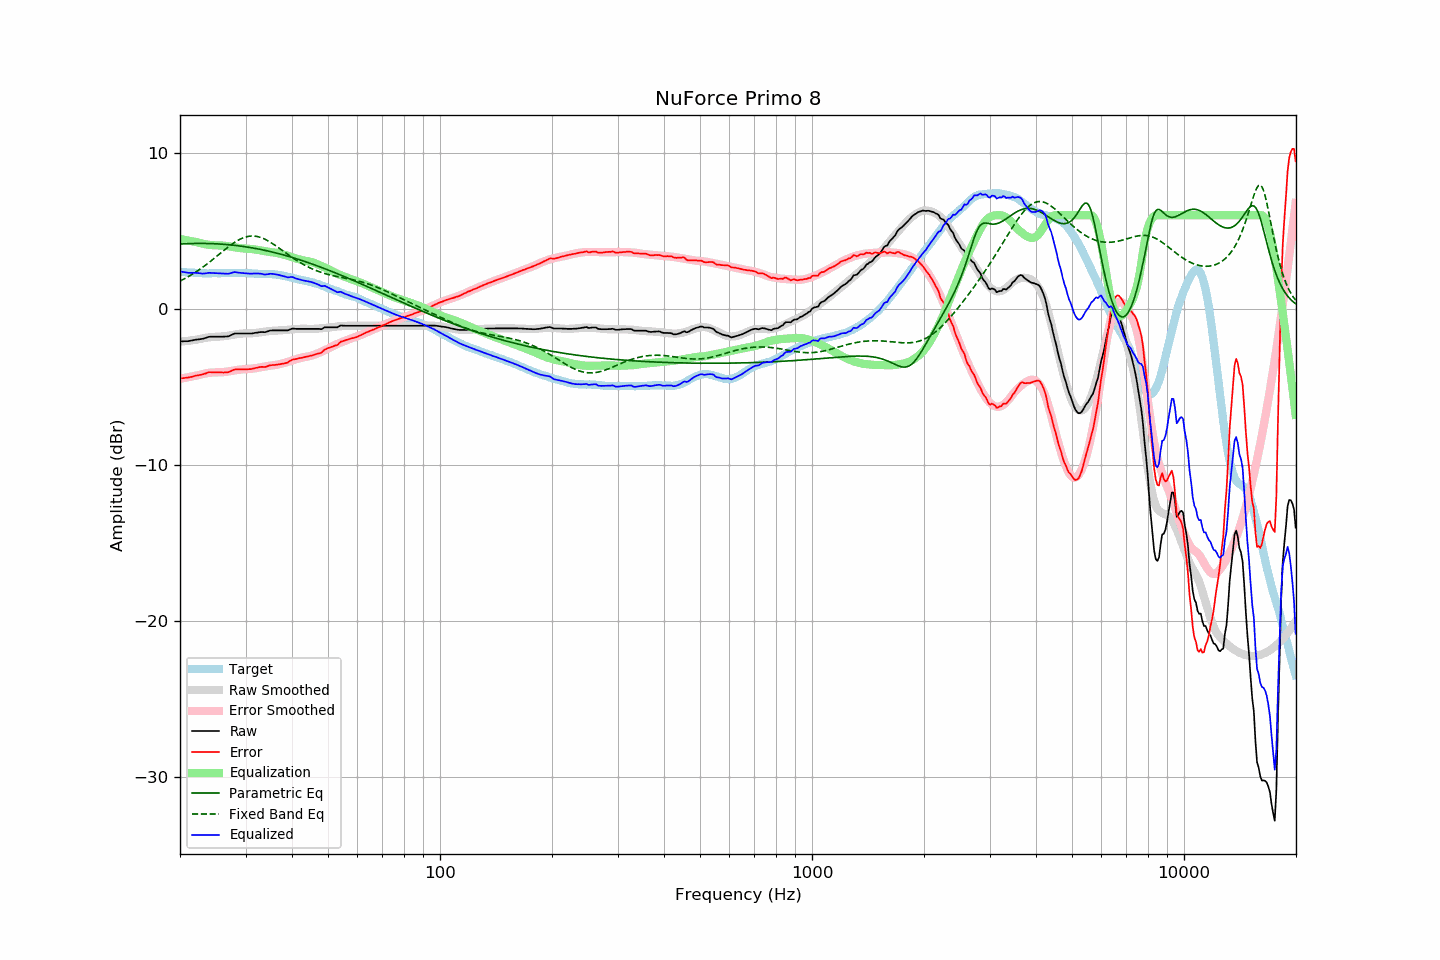

The file beside this chart, header and first rows:
frequency, raw, error, smoothed, error_smoothed, equalization, parametric_eq, fixed_band_eq, equalized_raw, equalized_smoothed, target
20.00, -2.08, -4.46, -2.10, -4.48, 4.48, 4.15, 1.78, 2.40, 2.38, 2.38
20.20, -2.08, -4.45, -2.09, -4.46, 4.46, 4.16, 1.83, 2.38, 2.37, 2.37
20.40, -2.08, -4.44, -2.08, -4.44, 4.44, 4.16, 1.89, 2.36, 2.36, 2.35
20.61, -2.07, -4.43, -2.07, -4.42, 4.42, 4.17, 1.94, 2.35, 2.35, 2.35
20.81, -2.07, -4.41, -2.06, -4.40, 4.40, 4.17, 2.00, 2.33, 2.34, 2.33
21.02, -2.07, -4.41, -2.05, -4.38, 4.38, 4.18, 2.06, 2.31, 2.33, 2.33
21.23, -2.05, -4.38, -2.04, -4.36, 4.36, 4.18, 2.11, 2.31, 2.33, 2.32
21.44, -2.03, -4.37, -2.02, -4.34, 4.34, 4.18, 2.18, 2.31, 2.32, 2.33
21.66, -2.01, -4.34, -2.01, -4.32, 4.32, 4.19, 2.24, 2.31, 2.31, 2.32
21.87, -1.99, -4.30, -1.99, -4.30, 4.30, 4.19, 2.30, 2.31, 2.31, 2.31
22.09, -1.97, -4.27, -1.98, -4.28, 4.28, 4.19, 2.37, 2.31, 2.30, 2.30
22.31, -1.96, -4.26, -1.96, -4.26, 4.26, 4.19, 2.44, 2.30, 2.30, 2.30
22.54, -1.95, -4.24, -1.94, -4.23, 4.23, 4.19, 2.51, 2.28, 2.29, 2.29
22.76, -1.93, -4.22, -1.92, -4.21, 4.21, 4.19, 2.58, 2.27, 2.29, 2.29
22.99, -1.92, -4.20, -1.90, -4.18, 4.18, 4.19, 2.66, 2.26, 2.28, 2.28
23.22, -1.89, -4.16, -1.88, -4.16, 4.16, 4.19, 2.73, 2.26, 2.28, 2.27
23.45, -1.86, -4.14, -1.86, -4.14, 4.14, 4.19, 2.81, 2.27, 2.28, 2.28
23.69, -1.82, -4.09, -1.84, -4.12, 4.12, 4.19, 2.89, 2.29, 2.28, 2.27
23.92, -1.79, -4.06, -1.83, -4.10, 4.10, 4.19, 2.97, 2.31, 2.28, 2.27
24.16, -1.78, -4.06, -1.81, -4.09, 4.09, 4.18, 3.05, 2.31, 2.28, 2.28
24.40, -1.78, -4.07, -1.80, -4.08, 4.08, 4.18, 3.13, 2.30, 2.28, 2.29
24.65, -1.78, -4.07, -1.80, -4.08, 4.08, 4.17, 3.21, 2.29, 2.28, 2.29
24.89, -1.78, -4.07, -1.79, -4.07, 4.07, 4.17, 3.30, 2.29, 2.28, 2.28
25.14, -1.78, -4.07, -1.79, -4.07, 4.07, 4.16, 3.38, 2.29, 2.28, 2.28
25.39, -1.78, -4.07, -1.78, -4.07, 4.07, 4.16, 3.47, 2.29, 2.29, 2.28
25.65, -1.78, -4.06, -1.78, -4.07, 4.07, 4.15, 3.55, 2.28, 2.29, 2.28
25.91, -1.78, -4.07, -1.77, -4.06, 4.06, 4.14, 3.64, 2.28, 2.29, 2.29
26.16, -1.78, -4.08, -1.76, -4.05, 4.05, 4.14, 3.72, 2.27, 2.29, 2.30
26.43, -1.77, -4.07, -1.75, -4.04, 4.04, 4.13, 3.80, 2.27, 2.30, 2.30
26.69, -1.77, -4.07, -1.73, -4.03, 4.03, 4.12, 3.89, 2.26, 2.30, 2.30
26.96, -1.76, -4.06, -1.71, -4.01, 4.01, 4.11, 3.97, 2.25, 2.30, 2.30
27.23, -1.72, -4.02, -1.70, -3.99, 3.99, 4.10, 4.04, 2.27, 2.30, 2.30
27.50, -1.67, -3.97, -1.68, -3.97, 3.97, 4.09, 4.12, 2.30, 2.30, 2.30
27.77, -1.62, -3.93, -1.66, -3.96, 3.96, 4.08, 4.19, 2.33, 2.30, 2.30
28.05, -1.58, -3.89, -1.64, -3.94, 3.94, 4.07, 4.26, 2.36, 2.30, 2.30
28.33, -1.58, -3.87, -1.62, -3.92, 3.92, 4.06, 4.33, 2.34, 2.30, 2.29
28.62, -1.58, -3.87, -1.61, -3.91, 3.91, 4.04, 4.39, 2.33, 2.30, 2.29
28.90, -1.58, -3.88, -1.60, -3.90, 3.90, 4.03, 4.44, 2.31, 2.30, 2.30
29.19, -1.58, -3.88, -1.59, -3.88, 3.88, 4.02, 4.49, 2.30, 2.30, 2.30
29.48, -1.58, -3.88, -1.58, -3.87, 3.87, 4.00, 4.54, 2.29, 2.29, 2.30
29.78, -1.58, -3.88, -1.57, -3.87, 3.87, 3.99, 4.58, 2.28, 2.29, 2.29
30.08, -1.58, -3.89, -1.57, -3.86, 3.86, 3.97, 4.61, 2.27, 2.29, 2.30
30.38, -1.58, -3.87, -1.57, -3.85, 3.85, 3.96, 4.63, 2.27, 2.28, 2.29
30.68, -1.58, -3.86, -1.56, -3.84, 3.84, 3.94, 4.65, 2.26, 2.28, 2.28
30.99, -1.58, -3.86, -1.56, -3.84, 3.84, 3.92, 4.66, 2.25, 2.27, 2.28
31.30, -1.57, -3.84, -1.56, -3.83, 3.83, 3.91, 4.67, 2.26, 2.27, 2.27
31.61, -1.55, -3.82, -1.55, -3.82, 3.82, 3.89, 4.66, 2.26, 2.26, 2.26
31.93, -1.53, -3.78, -1.54, -3.80, 3.80, 3.87, 4.65, 2.27, 2.26, 2.25
32.24, -1.52, -3.77, -1.53, -3.78, 3.78, 3.85, 4.64, 2.26, 2.25, 2.25
32.57, -1.50, -3.74, -1.52, -3.76, 3.76, 3.83, 4.61, 2.26, 2.25, 2.24
32.89, -1.49, -3.73, -1.50, -3.75, 3.75, 3.81, 4.58, 2.25, 2.24, 2.24
33.22, -1.48, -3.72, -1.49, -3.73, 3.73, 3.79, 4.54, 2.24, 2.24, 2.23
33.55, -1.49, -3.72, -1.47, -3.71, 3.71, 3.77, 4.50, 2.21, 2.24, 2.23
33.89, -1.49, -3.73, -1.46, -3.69, 3.69, 3.74, 4.45, 2.20, 2.23, 2.24
34.23, -1.46, -3.69, -1.44, -3.67, 3.67, 3.72, 4.40, 2.21, 2.23, 2.23
34.57, -1.43, -3.65, -1.43, -3.66, 3.66, 3.70, 4.34, 2.22, 2.23, 2.22
34.92, -1.39, -3.61, -1.42, -3.64, 3.64, 3.67, 4.28, 2.25, 2.22, 2.22
35.27, -1.38, -3.61, -1.41, -3.63, 3.63, 3.65, 4.22, 2.25, 2.22, 2.23
35.62, -1.38, -3.60, -1.41, -3.62, 3.62, 3.63, 4.15, 2.23, 2.21, 2.21
35.97, -1.38, -3.59, -1.40, -3.60, 3.60, 3.60, 4.08, 2.22, 2.20, 2.21
... 635 more rows
